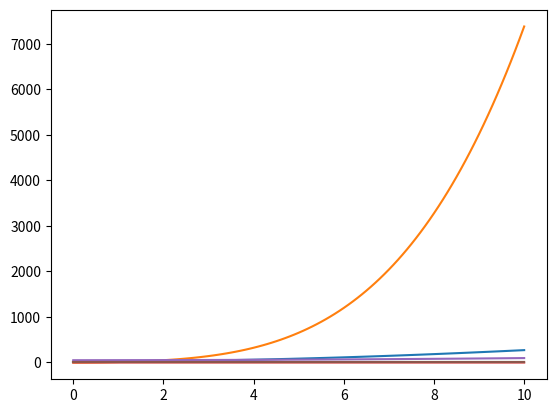

The matplotlib source for this figure:
import numpy as np
from scipy.integrate import solve_ivp
import matplotlib.pyplot as plt

c_x0  = 0.0434  # коэффициент минимального лобового сопротивления
c_y0  = 0.23    # коэффициент подъемной силы при нулевом уголе тангажа
c_ya  = 5.6106  # коэффициент производной первого порядка по углу атаки
S     = 0.55    # площадь крыла в метрах^2
l     = 2.8956  # размах  крыла в метрах
m     = 13.5    # масса самолета при полных баках в килограммах
e     = 0.75    # коэффициент Освальда
g     = 9.80665 # ускорение свободного падения
u     = np.radians(10) # угол тангажа     в градусах
o     = np.radians(10) # траекторный угол в градусах
m_c   = 0.0002  # секундный расход топлива при максимальной тяге в кг в секунду
P_max = 70      # максимальное значение тяги двигателя в Ньютонах
V_t0  = 20      # начальная скорость в метрах в секунду
V_T   = 50      # конечная  скорость в метрах в секунду
H_t0  = 50      # текущая   высота   в метрах
H_T   = 1000    # конечная  высота   в метрах

# плотность воздуха
def air_density(height):
    T0 = 288.15    # стандартная температура на уровне моря в Кельвинах
    P0 = 101325    # стандартное давление    на уровне моря в Паскалях
    L  = 0.0065    # градиент температуры в Кельвинах на метр
    R  = 287.05    # универсальная газовая постоянная в Дж/(кг·К)
    M  = 0.0289644 # молярная масса воздуха в кг/моль
    # Рассчет температуры на заданной высоте
    # Рассчет давления    на заданной высоте
    # Рассчет плотности по уравнению состояния газа
    T = T0 - L * height
    P = P0 * (1 - L * height / T0) ** (9.8 * M / (R * L))
    rho = P / (R * T)
    return rho

# Функция управления тягой при наборе высоты
def control_P(H, V):
    return (c_x0 + c_ya * (u - o)**2 * S / (np.pi * e * l**2)) * S * air_density(H) * V**2 / 2 + m * g * np.sin(o)

# Функция управления углом атаки при наборе скорости
def control_a(H, V, P):
    return (m * g - c_y0 * S * air_density(H) * V**2 / 2) / (c_ya * S * air_density(H) * V**2 / 2 + P)

# Функции, представляющие систему дифференциальных уравнений при наборе высоты
def system_H(t, y, V):
    o, H, m = y
    do = t * ((control_P(H, V) * (u - o) + (c_y0 + c_ya * (u - o)) * S * air_density(H) * V**2 / 2) / (m * V) - (g * np.cos(o) / V))
    dH = t * V * np.sin(o)
    dm = t * (-m_c)
    return [do, dH, dm]

# Функции, представляющие систему дифференциальных уравнений при наборе скорости
def system_V(t, y, H):
    V, x, m = y
    dV = t * (P_max - (c_x0 + (c_ya * control_a(H, V, P_max)**2 * S) / (np.pi * e * l**2) * S * air_density(H) * V**2 / 2)) / m
    dx = t * V
    dm = t * (-m_c)
    return [dV, dx, dm]

time_values = np.arange(0, 10.1, 0.1)
t_span = (0, 10) # Время

initial_conditions_V = [V_t0, 0, m]
solution_H = solve_ivp(lambda t, y: system_V(t, y, H_t0), t_span, initial_conditions_V, t_eval = time_values)
plt.plot(solution_H.t, solution_H.y[0], label='o(t)')
plt.plot(solution_H.t, solution_H.y[1], label='H(t)')
plt.plot(solution_H.t, solution_H.y[2], label='m(t)')
plt.show()

initial_conditions_H = [o, H_t0, m]
solution_V = solve_ivp(lambda t, y: system_H(t, y, V_t0), t_span, initial_conditions_H, t_eval = time_values)
plt.plot(solution_V.t, solution_V.y[0], label='V(t)')
plt.plot(solution_V.t, solution_V.y[1], label='x(t)')
plt.plot(solution_V.t, solution_V.y[2], label='m(t)')
plt.show()